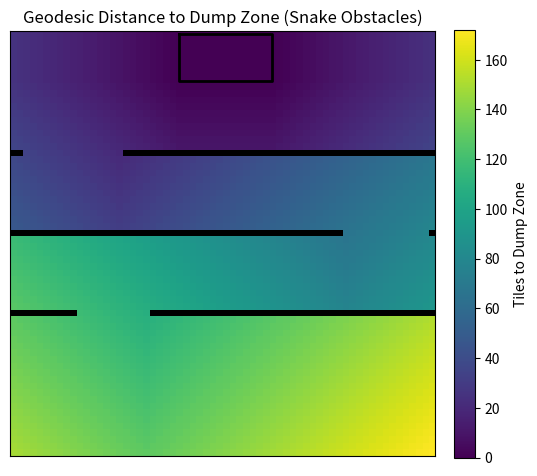

This chart was generated by the following Python code: (Note: this script raises an exception after producing the figure.)
#!/usr/bin/env python3
"""
Dummy visualization of an obstacle-aware geodesic distance map on a snake-like grid.
Generates a 64x64 map with a sinusoidal/snake corridor, sets a border-aligned dump zone,
computes geodesic distances (4-neighborhood BFS) to the dump zone avoiding obstacles,
and saves a heatmap visualization similar in spirit to other distance visualizers.
"""

import os
from pathlib import Path
import numpy as np
import matplotlib.pyplot as plt
from collections import deque


def build_snake_obstacles(
    h: int,
    w: int,
    min_gap: int = 8,
    max_gap: int = 16,
    gap_width: int = 10,
    clearance_top: int = 2,
    clearance_bottom: int = 6,
    num_walls: int | None = None,
) -> np.ndarray:
    """
    Create thin (1-pixel) horizontal wall rows every `wall_gap` tiles with a shifting
    gap to form a snake corridor. This blocks any direct straight-line path to the
    dump zone and forces a detour.

    Returns a boolean array (h, w) where True indicates an obstacle (wall pixel).
    """
    obstacles = np.zeros((h, w), dtype=bool)
    base_margin = max(2, gap_width + 1)
    rng = np.random.default_rng()
    wall_idx = 0
    y_start = max(min_gap, clearance_top)
    y_end = max(y_start, h - clearance_bottom)

    def carve_wall_at(y: int, wall_idx: int):
        if y < 0 or y >= h:
            return False
        if obstacles[y].any():
            return False
        obstacles[y, :] = True
        local_gap = int(np.clip(gap_width + rng.integers(-2, 3), 3, max(3, gap_width + 3)))
        half = max(1, local_gap // 2)
        margin = int(np.clip(base_margin + rng.integers(-1, 2), 2, max(2, base_margin + 2)))
        base_center = margin if (wall_idx % 2 == 0) else (w - margin)
        jitter = int(rng.integers(-4, 5))
        center = int(np.clip(base_center + jitter, margin // 2, w - margin // 2))
        x0 = int(np.clip(center - half, 0, w - 1))
        x1 = int(np.clip(center + half, 0, w - 1))
        obstacles[y, x0:x1 + 1] = False
        return True

    if num_walls is not None:
        # Place exactly num_walls rows, spaced a bit further for more clearance
        start = y_start + 8   # extra space from dump zone
        gap = 12              # wider spacing to not be too close
        ys = [start + i * gap for i in range(num_walls)]
        for yi in ys:
            if yi >= y_end:
                break
            if carve_wall_at(int(yi), wall_idx):
                wall_idx += 1
        return obstacles

    y = y_start
    while y < y_end:
        # Randomly skip some walls to reduce obstacle density
        if rng.random() < 0.25:
            y += int(rng.integers(min_gap, max_gap + 1))
            continue
        if carve_wall_at(y, wall_idx):
            wall_idx += 1
        # advance y by a random gap to achieve random vertical spacing
        y += int(rng.integers(min_gap, max_gap + 1))

    return obstacles


def make_dump_zone(h: int, w: int, edge: str = "top", size=(8, 15)) -> np.ndarray:
    """
    Create a rectangular dump zone flush with one border. size=(short, long) where the long
    side aligns with the chosen border.
    Returns a boolean array (h, w) where True indicates dump zone tiles.
    """
    short, long = size
    dz = np.zeros((h, w), dtype=bool)

    if edge in ("top", "bottom"):
        hh, ww = short, long
        x0 = w // 2 - ww // 2
        x1 = x0 + ww
        if edge == "top":
            y0, y1 = 0, hh
        else:
            y1, y0 = h, h - hh
        dz[y0:y1, x0:x1] = True
    else:  # left/right
        hh, ww = long, short
        y0 = h // 2 - hh // 2
        y1 = y0 + hh
        if edge == "left":
            x0, x1 = 0, ww
        else:
            x1, x0 = w, w - ww
        dz[y0:y1, x0:x1] = True

    return dz


def geodesic_distance_to_targets(obstacles: np.ndarray, targets: np.ndarray) -> np.ndarray:
    """
    Compute 4-neighborhood geodesic distance on a grid from any target cell (distance 0)
    to all other cells, avoiding obstacles (True = obstacle).
    Unreachable cells are set to np.inf.
    """
    h, w = obstacles.shape
    dist = np.full((h, w), np.inf, dtype=np.float32)

    q = deque()
    ys, xs = np.where(targets)
    for y, x in zip(ys, xs):
        if not obstacles[y, x]:
            dist[y, x] = 0.0
            q.append((y, x))

    nbrs = [(-1, 0), (1, 0), (0, -1), (0, 1)]
    while q:
        y, x = q.popleft()
        d = dist[y, x]
        for dy, dx in nbrs:
            ny, nx = y + dy, x + dx
            if 0 <= ny < h and 0 <= nx < w and not obstacles[ny, nx]:
                if dist[ny, nx] > d + 1.0:
                    dist[ny, nx] = d + 1.0
                    q.append((ny, nx))

    return dist


def main():
    h, w = 64, 64
    # Build snake corridor obstacles
    obstacles = build_snake_obstacles(
        h,
        w,
        min_gap=10,
        max_gap=18,
        gap_width=12,
        clearance_top=6,   # extra space above first obstacle
        clearance_bottom=4,
        num_walls=3,
    )

    # Dump zone on top edge (8x15, long side along edge) — matches current dataset convention
    dump_zone = make_dump_zone(h, w, edge="top", size=(8, 15))

    # Ensure dump zone isn't marked as obstacle
    obstacles = obstacles.copy()
    obstacles[dump_zone] = False

    # Exactly 3 obstacle lines are generated in build_snake_obstacles with num_walls=3

    # Geodesic distance to dump zone
    dist = geodesic_distance_to_targets(obstacles, dump_zone)

    # Visualization
    fig, ax = plt.subplots(1, 1, figsize=(6, 6))

    # Mask unreachable as max value for colormap clipping
    finite = np.isfinite(dist)
    max_val = np.max(dist[finite]) if np.any(finite) else 1.0
    vis = dist.copy()
    vis[~finite] = max_val

    im = ax.imshow(vis, cmap="viridis", origin="upper")
    ax.set_title("Geodesic Distance to Dump Zone (Snake Obstacles)")
    ax.set_xticks([])
    ax.set_yticks([])

    # Overlay thin, black obstacles (alpha=1 on obstacle pixels)
    obs_overlay = np.zeros((*obstacles.shape, 4), dtype=float)
    obs_overlay[..., 3] = obstacles.astype(float) * 1.0  # alpha channel
    # black color is already zeros in RGB
    ax.imshow(obs_overlay, origin="upper")
    # Draw dump zone as black outline only (no fill)
    ys, xs = np.where(dump_zone)
    if ys.size > 0 and xs.size > 0:
        y0, y1 = ys.min(), ys.max()
        x0, x1 = xs.min(), xs.max()
        ax.plot([x0, x1, x1, x0, x0], [y0, y0, y1, y1, y0], color='black', linewidth=2)

    fig.colorbar(im, ax=ax, fraction=0.046, pad=0.04, label="Tiles to Dump Zone")

    out_dir = Path(__file__).parent
    out_path = out_dir / "distance_geodesic_snake.png"
    fig.tight_layout()
    fig.savefig(out_path, dpi=150)
    print(f"Saved geodesic distance visualization to: {out_path}")


if __name__ == "__main__":
    main()
